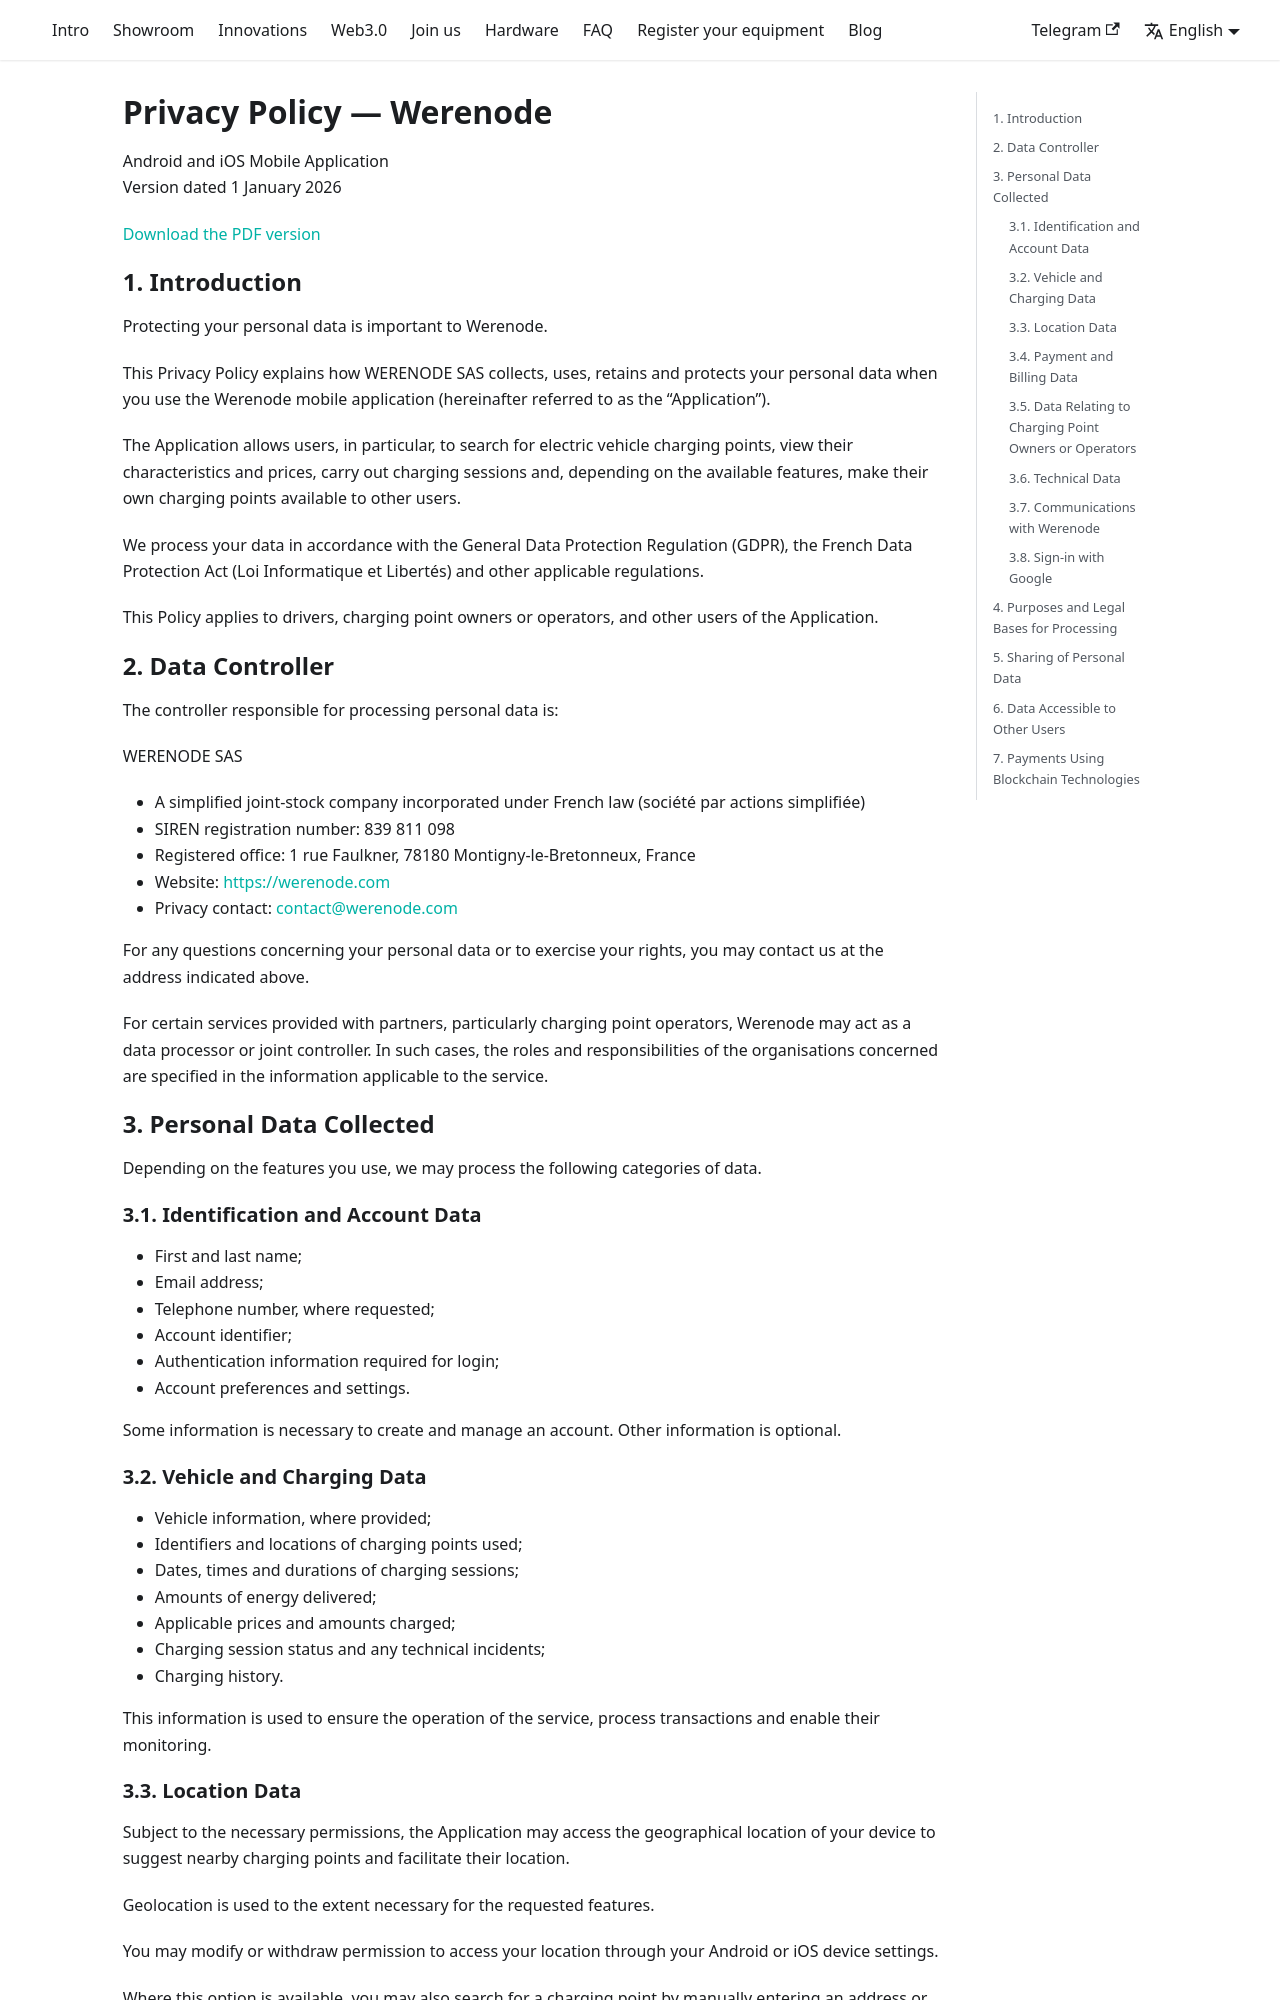

repository: Werenode/werenode-portal · page: privacy-policy/index.html · generator: docusaurus

---
title: Privacy Policy
description: Privacy Policy of the Werenode mobile application
---

# Privacy Policy — Werenode

Android and iOS Mobile Application  
Version dated 1 January 2026

[Download the PDF version](pathname:///documents/Privacy_policy_Werenode_v24_2026_01_01.pdf)

## 1. Introduction

Protecting your personal data is important to Werenode.

This Privacy Policy explains how WERENODE SAS collects, uses, retains and protects your personal data when you use the Werenode mobile application (hereinafter referred to as the “Application”).

The Application allows users, in particular, to search for electric vehicle charging points, view their characteristics and prices, carry out charging sessions and, depending on the available features, make their own charging points available to other users.

We process your data in accordance with the General Data Protection Regulation (GDPR), the French Data Protection Act (Loi Informatique et Libertés) and other applicable regulations.

This Policy applies to drivers, charging point owners or operators, and other users of the Application.

## 2. Data Controller

The controller responsible for processing personal data is:

WERENODE SAS

- A simplified joint-stock company incorporated under French law (société par actions simplifiée)
- SIREN registration number: 839 811 098
- Registered office: 1 rue Faulkner, 78180 Montigny-le-Bretonneux, France
- Website: [https://werenode.com](https://werenode.com)
- Privacy contact: [contact@werenode.com](mailto:contact@werenode.com)

For any questions concerning your personal data or to exercise your rights, you may contact us at the address indicated above.

For certain services provided with partners, particularly charging point operators, Werenode may act as a data processor or joint controller. In such cases, the roles and responsibilities of the organisations concerned are specified in the information applicable to the service.

## 3. Personal Data Collected

Depending on the features you use, we may process the following categories of data.

### 3.1. Identification and Account Data

- First and last name;
- Email address;
- Telephone number, where requested;
- Account identifier;
- Authentication information required for login;
- Account preferences and settings.

Some information is necessary to create and manage an account. Other information is optional.

### 3.2. Vehicle and Charging Data

- Vehicle information, where provided;
- Identifiers and locations of charging points used;
- Dates, times and durations of charging sessions;
- Amounts of energy delivered;
- Applicable prices and amounts charged;
- Charging session status and any technical incidents;
- Charging history.

This information is used to ensure the operation of the service, process transactions and enable their monitoring.
